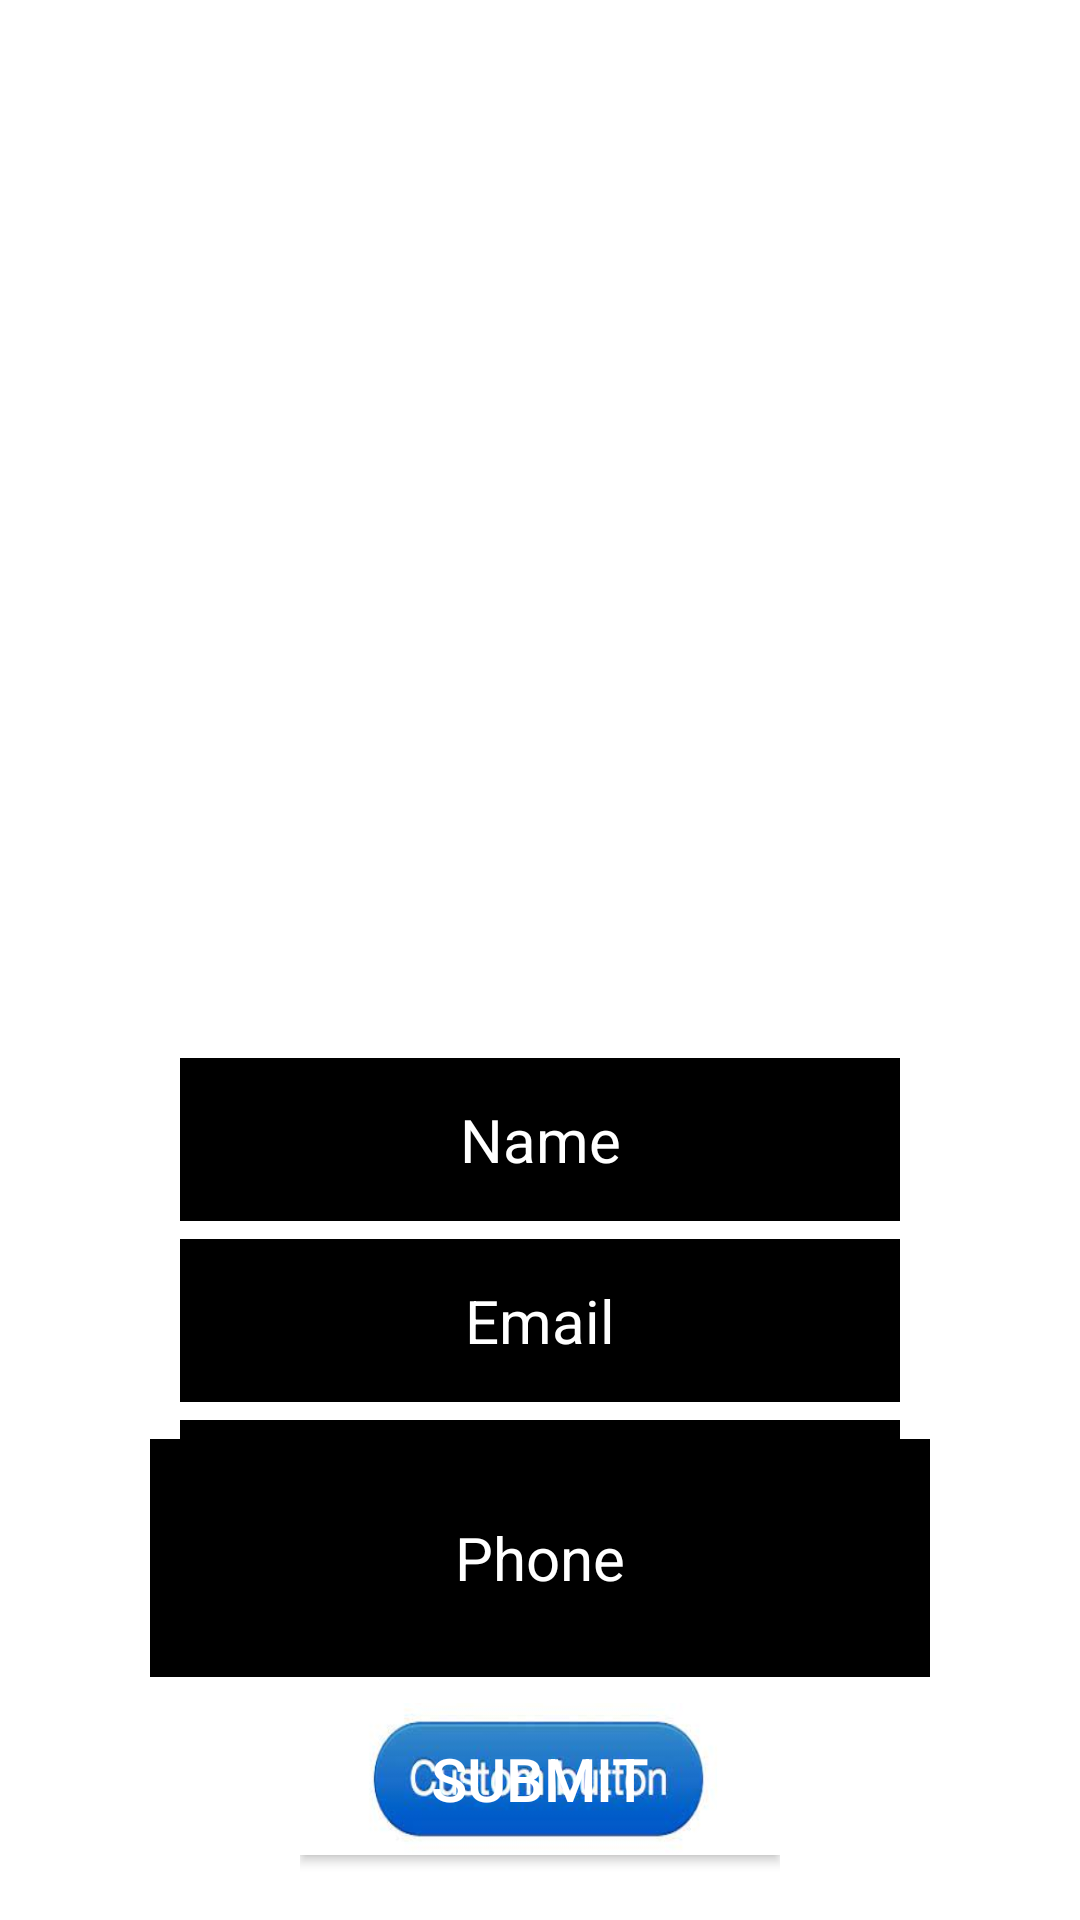

Reconstruct the res/layout file that produces this screen, plus the resources it refers to.
<!-- AndroidManifest.xml: application theme Theme.NewGoDeliveryApp -->
<!-- res/layout/signup.xml -->
<LinearLayout xmlns:android="http://schemas.android.com/apk/res/android"

    android:layout_width="match_parent"
    android:layout_height="match_parent"
    android:paddingLeft="50dp"
    android:paddingRight="50dp"
    android:paddingBottom="10dp"
    android:paddingTop="100dp"
    android:orientation="vertical"
    android:weightSum="6"
    android:background="@drawable/main_background">



    <LinearLayout
        android:layout_width="match_parent"
        android:layout_height="0dp"
        android:layout_weight="1.5">



        <TextView
            android:id="@+id/titleID"
            android:layout_width="wrap_content"
            android:layout_height="wrap_content"
            android:textSize="30dp"
            android:text="Sign Up"
            android:layout_gravity="center"
            android:gravity="center"
            android:background="@drawable/dark_text_fields_background"
            android:visibility="gone"
            android:textColor="#FFFFFF"
            />


    </LinearLayout>



    <LinearLayout
        android:layout_width="match_parent"
        android:layout_height="0dp"
        android:layout_weight="2.8"
        android:paddingLeft="10dp"
        android:paddingRight="10dp"
        android:orientation="vertical"
        android:weightSum="4.1"
        >


        <RelativeLayout
            android:layout_width="match_parent"
            android:layout_height="0dp"
            android:layout_weight="2">

            <ProgressBar
                android:id="@+id/LoginProgressBarID"
                android:layout_width="wrap_content"
                android:layout_height="wrap_content"
                android:indeterminate="true"
                style="?android:attr/progressBarStyle"
                android:layout_gravity="center"
                android:gravity="center"
                android:visibility="gone"
                android:layout_centerInParent="true"

                />


        </RelativeLayout>


        <EditText
            android:id="@+id/NameFieldID"
            android:layout_width="match_parent"
            android:layout_height="0dp"
            android:layout_weight="0.9"
            android:textSize="20dp"
            android:hint="Name"
            android:gravity="center"
            android:layout_centerInParent="true"
            android:textColor="#FFFFFF"
            android:textColorHint="#FFFFFF"
            android:background="#000000"/>

        <LinearLayout
            android:layout_width="match_parent"
            android:layout_height="0dp"
            android:layout_weight="0.1">

        </LinearLayout>
        <EditText
            android:id="@+id/EmailFieldID"
            android:layout_width="match_parent"
            android:layout_height="0dp"
            android:layout_weight="0.9"
            android:textSize="20dp"
            android:hint="Email"
            android:gravity="center"
            android:layout_centerInParent="true"
            android:textColor="#FFFFFF"
            android:textColorHint="#FFFFFF"
            android:background="#000000"/>

        <LinearLayout
            android:layout_width="match_parent"
            android:layout_height="0dp"
            android:layout_weight="0.1">

        </LinearLayout>

        <EditText
            android:id="@+id/PasswordFieldID"
            android:layout_width="match_parent"
            android:layout_height="0dp"
            android:layout_weight="0.9"
            android:textSize="20dp"
            android:hint="Password"
            android:textColor="#FFFFFF"
            android:textColorHint="#FFFFFF"
            android:gravity="center"
            android:inputType="textPassword"
            android:layout_below="@+id/UserNameFieldID"
            android:background="#000000"/>




    </LinearLayout>
    <EditText
        android:id="@+id/phoneNumberIDFieldID"
        android:layout_width="match_parent"
        android:layout_height="0dp"
        android:layout_weight="0.9"
        android:textSize="20dp"
        android:hint="Phone"
        android:gravity="center"
        android:layout_centerInParent="true"
        android:textColor="#FFFFFF"
        android:textColorHint="#FFFFFF"
        android:background="#000000"/>

    <LinearLayout
        android:layout_width="match_parent"
        android:layout_height="0dp"
        android:layout_weight="0.1">

    </LinearLayout>


    <LinearLayout
        android:layout_width="match_parent"
        android:layout_height="0dp"
        android:layout_weight="1.2"
        android:orientation="vertical"
        android:weightSum="2.1"
        android:paddingLeft="50dp"
        android:paddingRight="50dp">








        <Button

            android:id="@+id/SubmitButtonID"
            android:layout_width="match_parent"
            android:layout_height="0dp"
            android:layout_weight="1"
            android:textSize="20dp"
            android:textColor="#FFFFFF"
            android:text="Submit"
            android:layout_alignParentBottom="true"
            android:onClick="submitButtonClicked"
            android:background="@drawable/custom_button"/>

    </LinearLayout>



    <LinearLayout
        android:layout_width="match_parent"
        android:layout_height="0dp"
        android:layout_weight="0.5"
        android:paddingLeft="75dp"
        android:paddingRight="75dp"
        android:paddingTop="7dp"
        >


    </LinearLayout>



</LinearLayout>
<!-- resources referenced by this layout -->
<resources>
  <!-- drawable custom_button: jpg bitmap (drawable, 6115 bytes) -->
  <style name="Theme.NewGoDeliveryApp" parent="Theme.MaterialComponents.DayNight.DarkActionBar">
          
          <item name="colorPrimary">@color/dark_slate_gray</item>
          <item name="colorPrimaryVariant">@color/purple</item>
          <item name="colorOnPrimary">@color/white</item>
          
          <item name="colorSecondary">@color/pale_green</item>
          <item name="colorSecondaryVariant">@color/_light_green</item>
          <item name="colorOnSecondary">@color/black</item>
          
          <item name="android:statusBarColor" tools:targetApi="l">?attr/colorPrimaryVariant</item>
          
      </style>
  <color name="dark_slate_gray">#2F4F4F</color>
  <color name="purple">#800080</color>
  <color name="white">#FFFFFF</color>
  <color name="pale_green">#98FB98</color>
  <color name="_light_green">#90EE90</color>
  <color name="black">#000000</color>
</resources>
